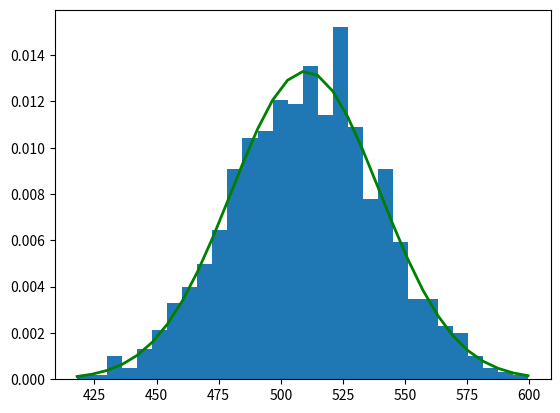

The matplotlib source for this figure:
# -*- coding: utf-8 -*-
"""
Created on Fri Apr 10 02:35:06 2020

@author: temp2015
"""
import numpy as np
mu, sigma = 510, 30 # mean and standard deviation 
s = np.random.normal(mu, sigma, 1000)
import matplotlib.pyplot as plt
count, bins, ignored = plt.hist(s, 30, density=True)
plt.plot(bins, 1/(sigma * np.sqrt(2 * np.pi)) *
              np.exp( - (bins - mu)**2 / (2 * sigma**2) ),
         linewidth=2, color='g')
plt.show()